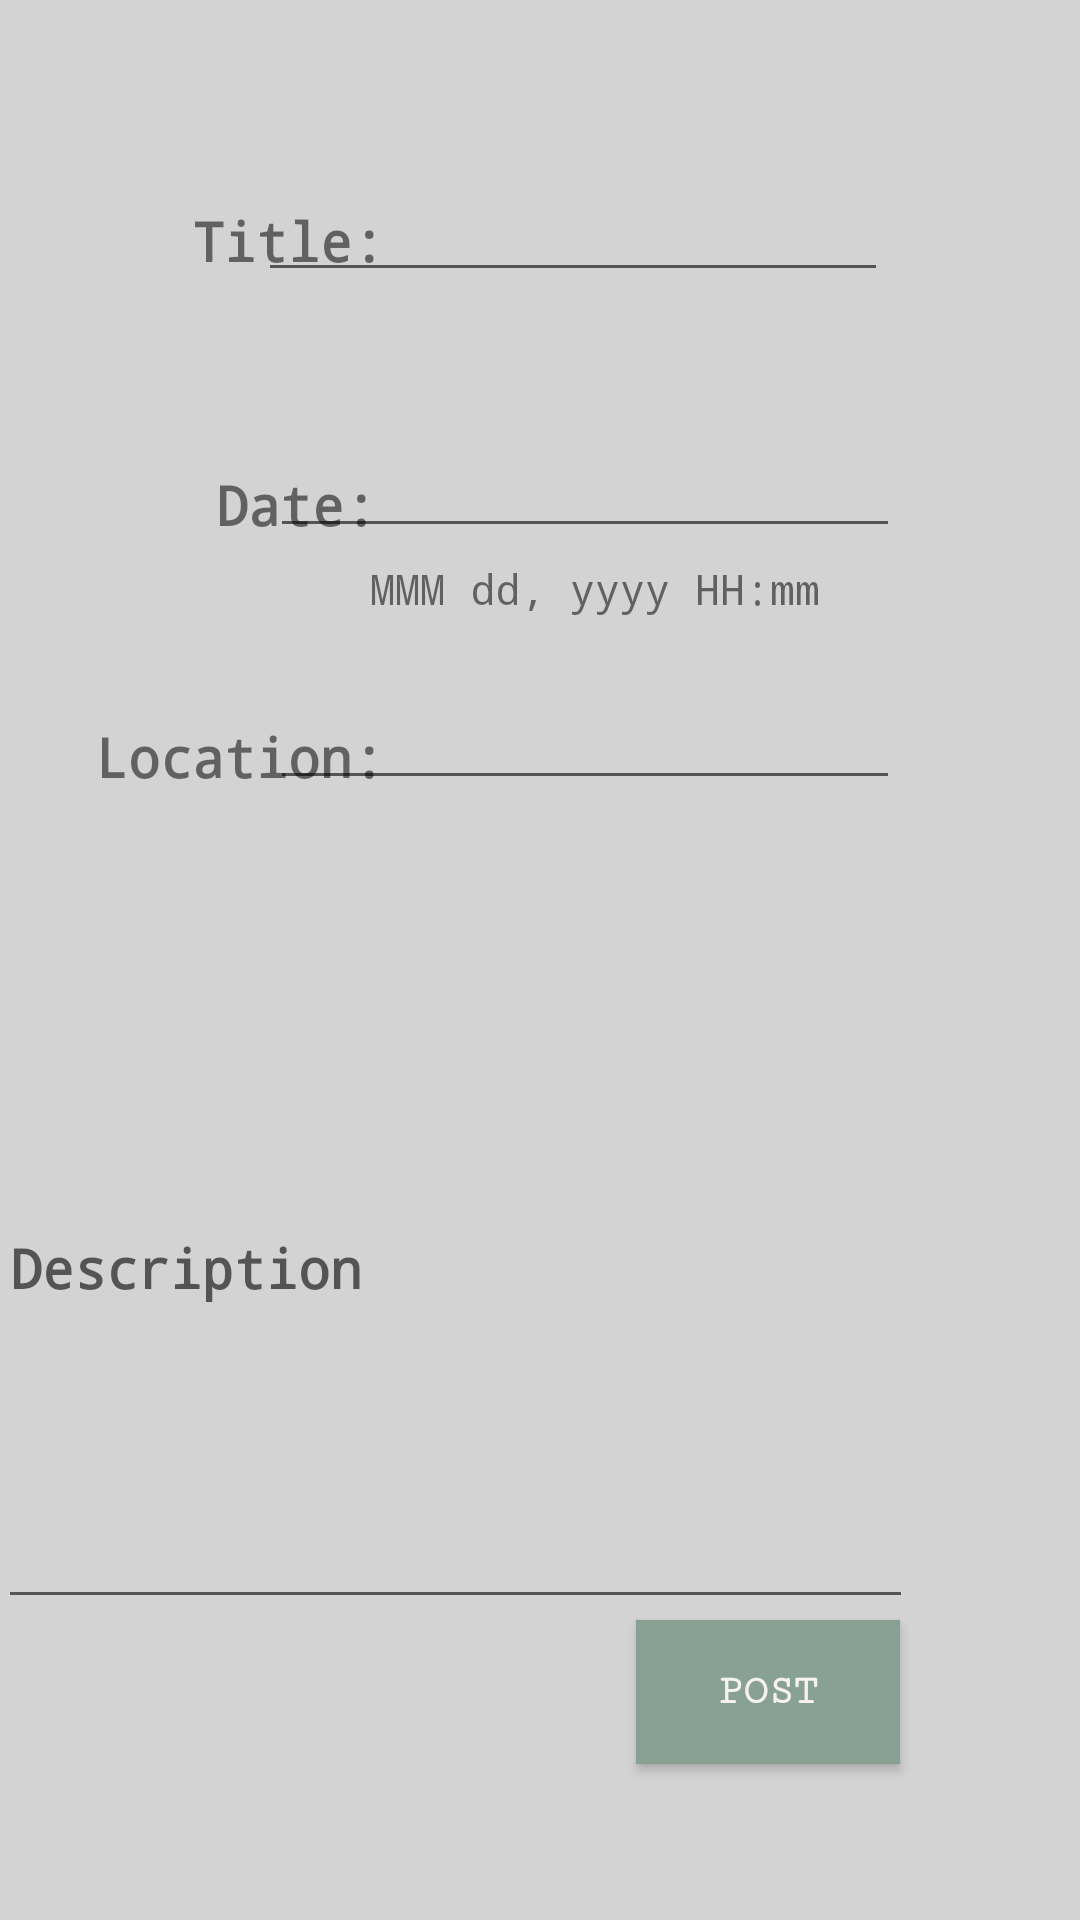

Produce the Android XML layout that renders to this screen, including the resource entries it uses.
<!-- AndroidManifest.xml: application theme Theme.B07FinalProject -->
<!-- res/layout/fragment_post_announ.xml -->
<?xml version="1.0" encoding="utf-8"?>
<androidx.constraintlayout.widget.ConstraintLayout xmlns:android="http://schemas.android.com/apk/res/android"
    xmlns:app="http://schemas.android.com/apk/res-auto"
    xmlns:tools="http://schemas.android.com/tools"
    android:layout_width="match_parent"
    android:layout_height="match_parent"
    android:background="@color/grey">

    <TextView
        android:id="@+id/timeText"
        android:layout_width="wrap_content"
        android:layout_height="wrap_content"
        android:layout_marginStart="72dp"
        android:layout_marginTop="156dp"
        android:fontFamily="monospace"
        android:text="Date:"
        android:textSize="18sp"
        android:textStyle="bold"
        app:layout_constraintStart_toStartOf="parent"
        app:layout_constraintTop_toTopOf="parent" />

    <TextView
        android:id="@+id/textView3"
        android:layout_width="wrap_content"
        android:layout_height="wrap_content"
        android:layout_marginStart="64dp"
        android:layout_marginTop="68dp"
        android:fontFamily="monospace"
        android:text="Title:"
        android:textSize="18sp"
        android:textStyle="bold"
        app:layout_constraintStart_toStartOf="parent"
        app:layout_constraintTop_toTopOf="parent" />

    <Button
        android:id="@+id/postButton"
        android:layout_width="wrap_content"
        android:layout_height="wrap_content"
        android:layout_marginEnd="60dp"
        android:layout_marginBottom="52dp"
        android:background="@color/green"
        android:fontFamily="serif-monospace"
        android:text="POST"
        android:textColor="#F6F2F2"
        android:textStyle="bold"
        app:layout_constraintBottom_toBottomOf="parent"
        app:layout_constraintEnd_toEndOf="parent"
        app:layout_constraintTop_toBottomOf="@+id/descriptionInput"
        app:layout_constraintVertical_bias="0.952" />

    <TextView
        android:id="@+id/textView5"
        android:layout_width="wrap_content"
        android:layout_height="wrap_content"
        android:layout_marginStart="32dp"
        android:layout_marginTop="240dp"
        android:fontFamily="monospace"
        android:text="Location:"
        android:textSize="18sp"
        android:textStyle="bold"
        app:layout_constraintStart_toStartOf="parent"
        app:layout_constraintTop_toTopOf="parent" />

    <EditText
        android:id="@+id/titleInput"
        android:layout_width="wrap_content"
        android:layout_height="wrap_content"
        android:layout_marginTop="56dp"
        android:layout_marginEnd="64dp"
        android:ems="10"
        android:inputType="text"
        app:layout_constraintEnd_toEndOf="parent"
        app:layout_constraintTop_toTopOf="parent" />

    <EditText
        android:id="@+id/locationInput"
        android:layout_width="wrap_content"
        android:layout_height="wrap_content"
        android:layout_marginTop="128dp"
        android:layout_marginEnd="60dp"
        android:ems="10"
        android:inputType="text"
        app:layout_constraintEnd_toEndOf="parent"
        app:layout_constraintTop_toBottomOf="@+id/titleInput" />

    <EditText
        android:id="@+id/descriptionInput"
        android:layout_width="305dp"
        android:layout_height="237dp"
        android:layout_marginTop="36dp"
        android:layout_marginEnd="56dp"
        android:ems="10"
        android:fontFamily="monospace"
        android:hint="Description"
        android:inputType="textMultiLine"
        android:textStyle="bold"
        app:layout_constraintEnd_toEndOf="parent"
        app:layout_constraintTop_toBottomOf="@+id/locationInput" />

    <EditText
        android:id="@+id/timeInput"
        android:layout_width="wrap_content"
        android:layout_height="wrap_content"
        android:layout_marginTop="44dp"
        android:layout_marginEnd="60dp"
        android:ems="10"
        android:inputType="text"
        app:layout_constraintEnd_toEndOf="parent"
        app:layout_constraintTop_toBottomOf="@+id/titleInput" />

    <TextView
        android:id="@+id/format"
        android:layout_width="203dp"
        android:layout_height="25dp"
        android:layout_marginTop="4dp"
        android:layout_marginEnd="60dp"
        android:fontFamily="monospace"
        android:text="MMM dd, yyyy HH:mm"
        android:textAlignment="center"
        app:layout_constraintEnd_toEndOf="parent"
        app:layout_constraintTop_toBottomOf="@+id/timeInput" />

</androidx.constraintlayout.widget.ConstraintLayout>
<!-- resources referenced by this layout -->
<resources>
  <color name="green">#ff89A194</color>
  <color name="grey">#ffD3D3D3</color>
  <style name="Theme.B07FinalProject" parent="Theme.MaterialComponents.DayNight.DarkActionBar">
          
          <item name="colorPrimary">@color/dark_blue</item>
          <item name="colorPrimaryVariant">@color/green</item>
          <item name="colorOnPrimary">@color/neon</item>
          
          <item name="colorSecondary">@color/neon</item>
          <item name="colorSecondaryVariant">@color/green</item>
          <item name="colorOnSecondary">@color/white</item>
          
          <item name="android:statusBarColor">?attr/colorSecondaryVariant</item>
          
      </style>
  <color name="dark_blue">#ff042940</color>
  <color name="neon">#ff005C53</color>
  <color name="white">#FFFFFFFF</color>
</resources>
